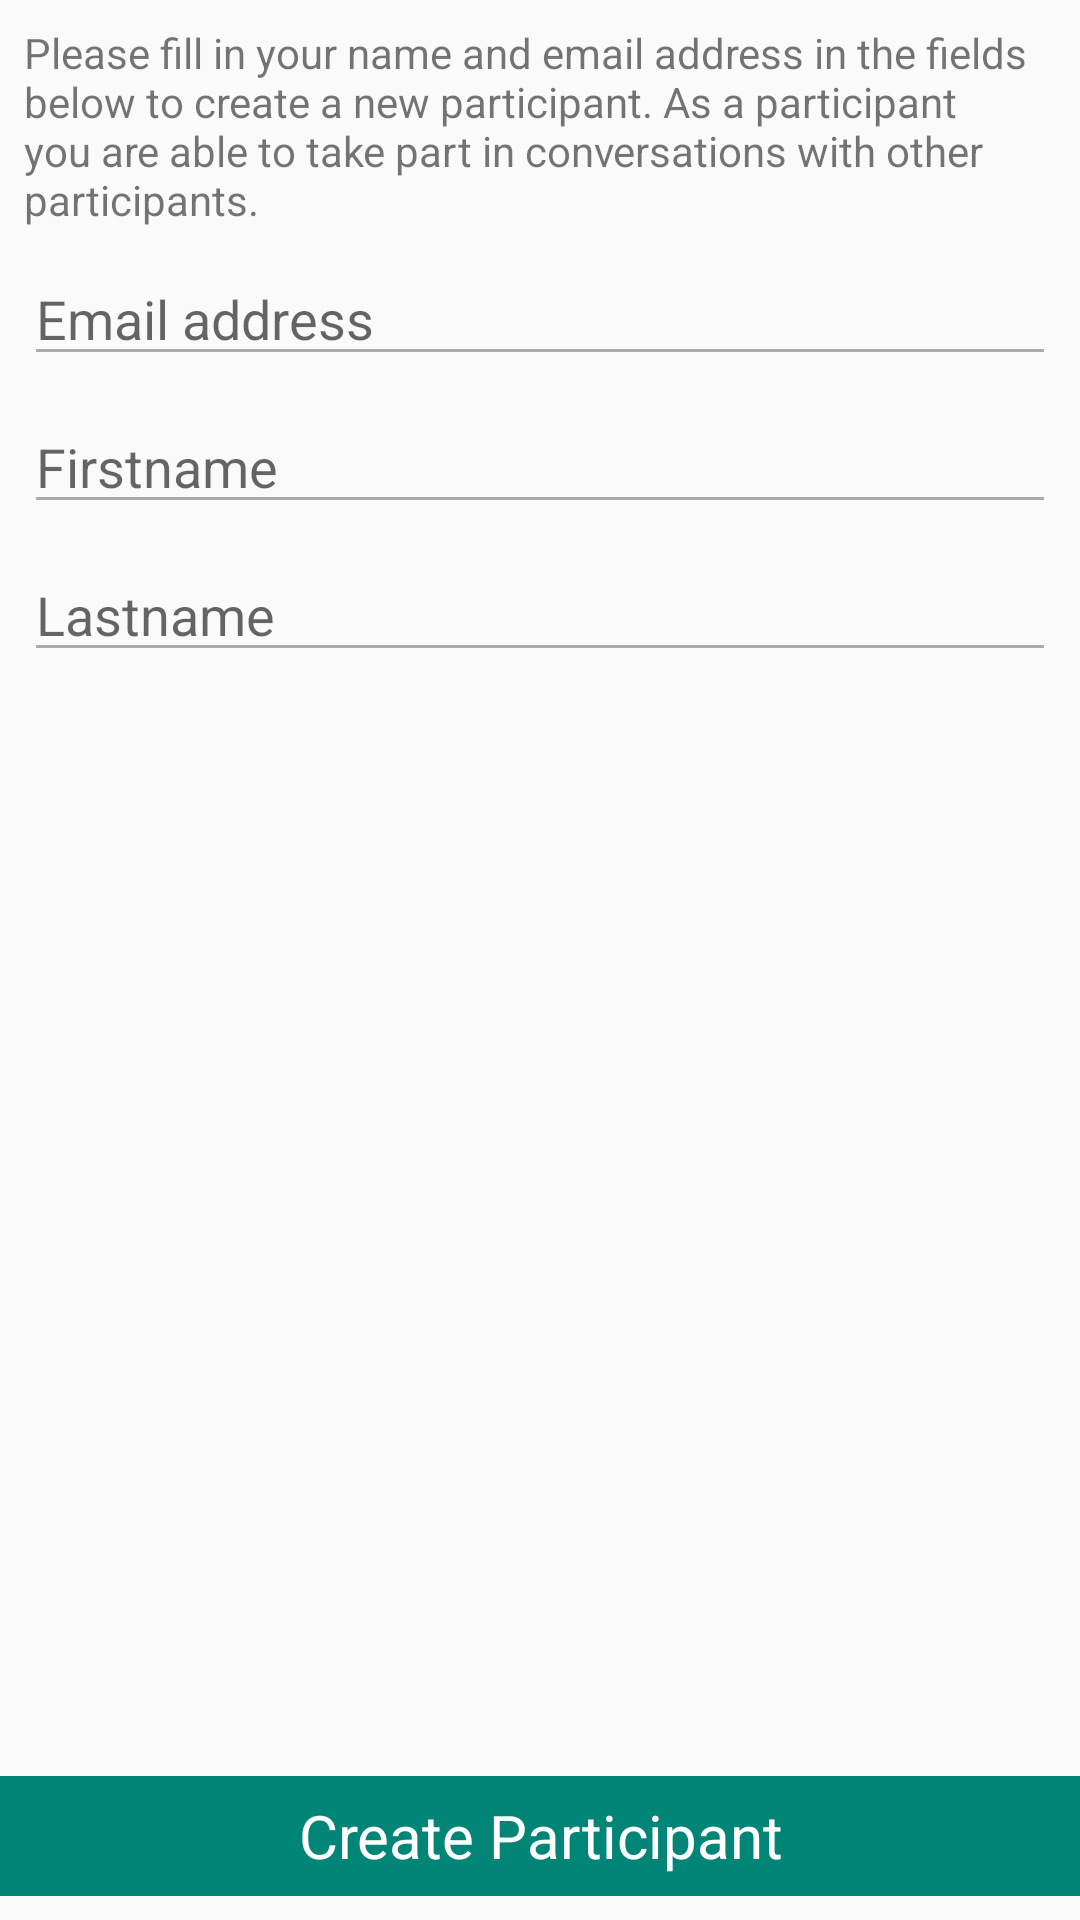

Here is an Android app screen rendered from its layout file. Give the layout XML and the strings, colors and styles it references.
<!-- AndroidManifest.xml: application theme AppTheme.NoActionBar -->
<!-- res/layout/content_add_participant_view.xml -->
<?xml version="1.0" encoding="utf-8"?>
<android.support.constraint.ConstraintLayout
        xmlns:android="http://schemas.android.com/apk/res/android"
        xmlns:tools="http://schemas.android.com/tools"
        xmlns:app="http://schemas.android.com/apk/res-auto"
        android:layout_width="match_parent"
        android:layout_height="match_parent"
        app:layout_behavior="@string/appbar_scrolling_view_behavior"
        tools:showIn="@layout/activity_add_participant_view"
        tools:context=".addparticipant.mvvm.AddParticipantView">

    <EditText
            android:layout_width="0dp"
            android:layout_height="wrap_content"
            android:inputType="textEmailAddress"
            android:ems="10"
            android:id="@+id/create_participant_et_email"
            android:layout_marginEnd="8dp"
            app:layout_constraintEnd_toEndOf="parent" android:layout_marginStart="8dp"
            app:layout_constraintStart_toStartOf="parent" app:layout_constraintTop_toBottomOf="@+id/textView"
            android:hint="Email address"
            android:importantForAutofill="no"/>
    <EditText
            android:layout_width="0dp"
            android:layout_height="wrap_content"
            android:inputType="textPersonName"
            android:ems="10"
            android:id="@+id/create_participant_et_firstname" android:layout_marginStart="8dp"
            app:layout_constraintStart_toStartOf="parent" android:layout_marginTop="8dp"
            app:layout_constraintTop_toBottomOf="@+id/create_participant_et_email" android:layout_marginEnd="8dp"
            app:layout_constraintEnd_toEndOf="parent" android:hint="Firstname" android:importantForAutofill="no"/>
    <EditText
            android:layout_width="0dp"
            android:layout_height="wrap_content"
            android:inputType="textPersonName"
            android:ems="10"
            android:id="@+id/create_participant_et_lastname" android:layout_marginEnd="8dp"
            app:layout_constraintEnd_toEndOf="parent" android:layout_marginTop="8dp"
            app:layout_constraintTop_toBottomOf="@+id/create_participant_et_firstname" android:layout_marginStart="8dp"
            app:layout_constraintStart_toStartOf="parent" android:hint="Lastname" android:importantForAutofill="no"/>
    <TextView
            android:text="@string/create_participant_explaination"
            android:layout_width="wrap_content"
            android:layout_height="0dp"
            android:id="@+id/textView" app:layout_constraintEnd_toEndOf="parent"
            app:layout_constraintStart_toStartOf="parent"
            app:layout_constraintTop_toTopOf="parent"
            android:padding="8dp"/>
    <Button
            android:text="@string/create_participant_button"
            android:layout_width="0dp"
            android:layout_height="40dp"
            android:id="@+id/create_participant_bt_submit" app:layout_constraintEnd_toEndOf="parent"
            app:layout_constraintStart_toStartOf="parent"
            app:layout_constraintBottom_toBottomOf="parent" android:includeFontPadding="true"
            android:layout_marginBottom="8dp"/>
</android.support.constraint.ConstraintLayout>
<!-- res/layout/activity_add_participant_view.xml (included above) -->
<?xml version="1.0" encoding="utf-8"?>
<android.support.design.widget.CoordinatorLayout
        xmlns:android="http://schemas.android.com/apk/res/android"
        xmlns:app="http://schemas.android.com/apk/res-auto"
        xmlns:tools="http://schemas.android.com/tools"
        android:layout_width="match_parent"
        android:layout_height="match_parent"
        tools:context=".addparticipant.mvvm.AddParticipantView">

    <android.support.design.widget.AppBarLayout
            android:layout_height="wrap_content"
            android:layout_width="match_parent"
            android:theme="@style/AppTheme.AppBarOverlay">

        <android.support.v7.widget.Toolbar
                android:id="@+id/toolbar"
                android:layout_width="match_parent"
                android:layout_height="?attr/actionBarSize"
                android:background="?attr/colorPrimary"
                app:popupTheme="@style/AppTheme.PopupOverlay"/>

    </android.support.design.widget.AppBarLayout>

    <include layout="@layout/content_add_participant_view"/>

</android.support.design.widget.CoordinatorLayout>
<!-- resources referenced by this layout -->
<resources>
  <string name="create_participant_button">Create Participant</string>
  <string name="create_participant_explaination">Please fill in your name and email address in the fields below to
          create a new participant. As a participant you are able to take part in conversations with other participants.
      </string>
  <style name="AppTheme.AppBarOverlay" parent="ThemeOverlay.AppCompat.Dark.ActionBar" />
  <style name="AppTheme.PopupOverlay" parent="ThemeOverlay.AppCompat.Light" />
  <style name="AppTheme.NoActionBar">
          <item name="windowActionBar">false</item>
          <item name="windowNoTitle">true</item>
      </style>
</resources>
